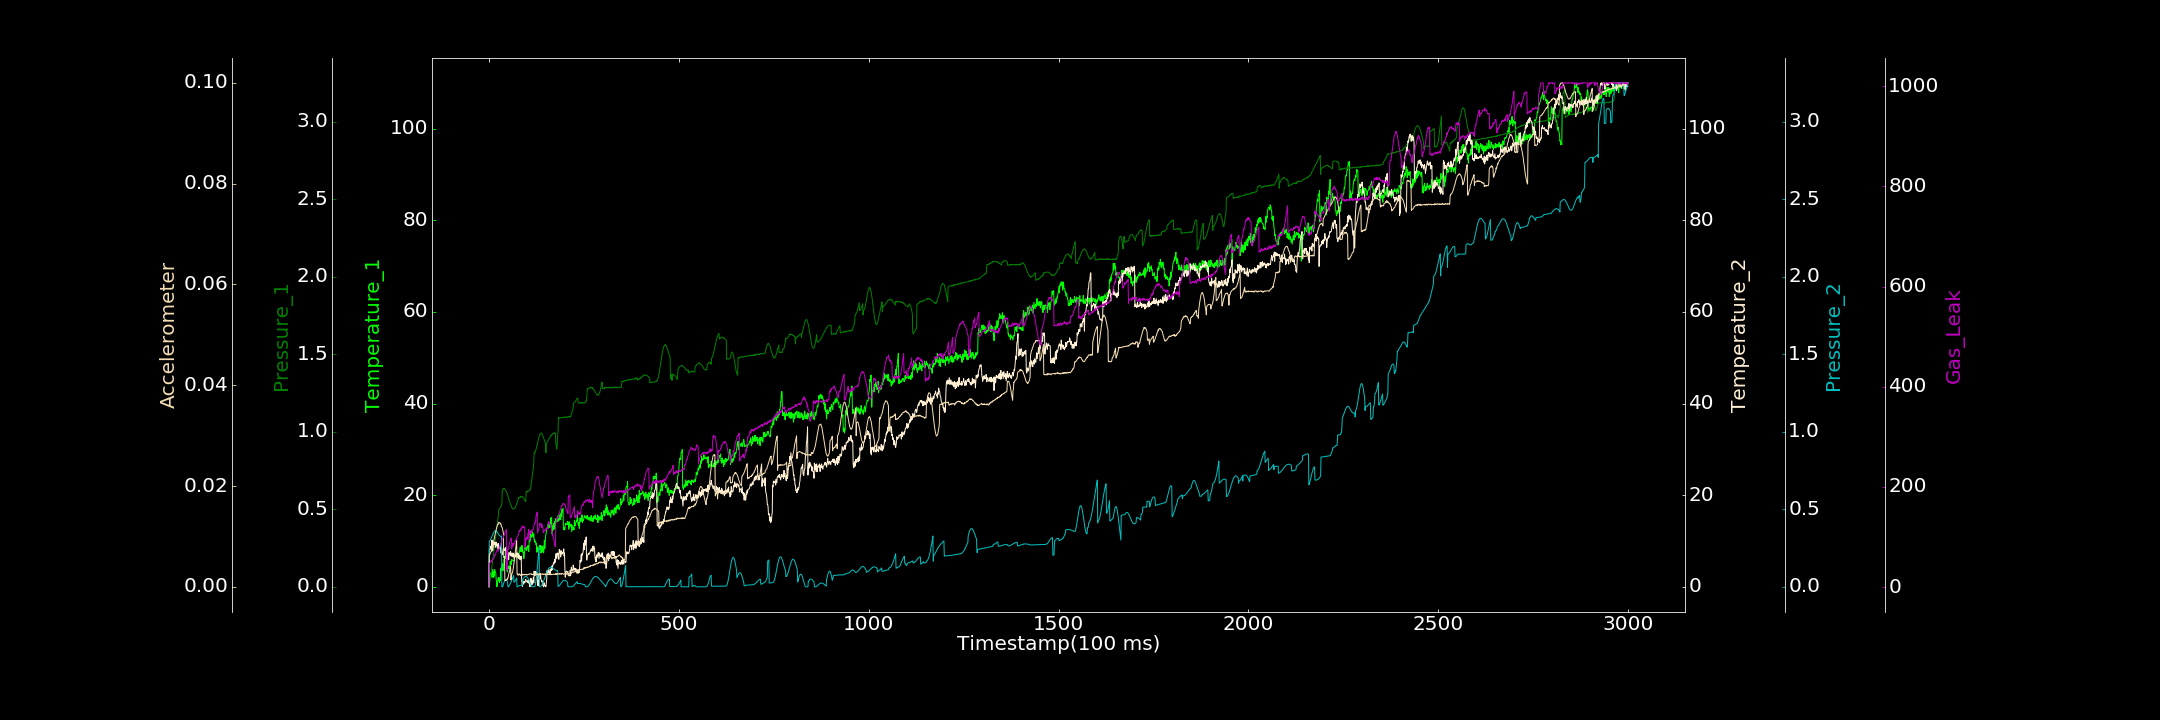

The data file committed next to this chart (first rows):
0.000000000, 0.208556233, 0.000000000, 0.010879827, 0.000000000, 0.000026805, 0.541530528
1, 2.398, 0.000000000, 8.218, 0.2944, 0.006398, 46.97
2, 2.536, 0.02077, 8.14, 0.2966, 0.006415, 47.67
3, 2.651, 0.03608, 8.19, 0.2993, 0.006512, 48.78
4, 2.986, 0.05717, 8.883, 0.3032, 0.00675, 49.75
5, 2.67, 0.07731, 8.386, 0.308, 0.006871, 52.56
6, 3.092, 0.0955, 8.266, 0.3131, 0.007148, 52.57
7, 2.3, 0.1194, 7.746, 0.3184, 0.007366, 51.29
8, 2.135, 0.1362, 10.2, 0.3246, 0.007618, 54.14
9, 2.901, 0.1535, 8.074, 0.3306, 0.007914, 53.97
10, 3.86, 0.173, 7.858, 0.3368, 0.008302, 54
11, 2.019, 0.1907, 8.575, 0.3419, 0.008664, 57.71
12, 2.589, 0.2114, 9.145, 0.3474, 0.008963, 58
13, 3.332, 0.23, 9.801, 0.3519, 0.009292, 58
14, 2.31, 0.2494, 9.792, 0.3556, 0.009624, 61.41
15, 3.77, 0.2693, 9.22, 0.3594, 0.009983, 64.57
16, 3.464, 0.2901, 9.618, 0.3611, 0.01039, 64.44
17, 3.131, 0.3059, 9.596, 0.3621, 0.01068, 63.66
18, 2.978, 0.329, 8.614, 0.3619, 0.011, 67.16
19, 1.659, 0.3473, 9.759, 0.3611, 0.01132, 69.9
20, 1.148, 0.3651, 9.052, 0.3586, 0.01173, 70.37
21, 0.008744, 0.3881, 9.431, 0.3559, 0.01197, 71.65
22, 0.7892, 0.4045, 9.205, 0.3527, 0.01216, 71.81
23, 1.018, 0.4235, 9.081, 0.3486, 0.01241, 75.72
24, 1.918, 0.4439, 8.284, 0.3445, 0.01236, 71.81
25, 2.046, 0.4619, 9.434, 0.3407, 0.01266, 74.96
26, 1.351, 0.4975, 8.258, 0.3368, 0.01282, 75.72
27, 1.668, 0.502, 8.8, 0.3332, 0.01275, 78.64
28, 0.9334, 0.5033, 8.935, 0.33, 0.01271, 82.82
29, 1.978, 0.5094, 8.961, 0.3281, 0.0127, 83.73
30, 1.428, 0.5127, 8.559, 0.326, 0.01248, 82.3
31, 4.073, 0.5166, 8.053, 0.3256, 0.01253, 87.43
32, 3.434, 0.5195, 7.351, 0.3267, 0.01235, 89.25
33, 3.719, 0.5227, 8.083, 0.3275, 0.01198, 89.72
34, 4.599, 0.531, 7.144, 0.000000000, 0.01191, 90.68
35, 3.856, 0.6229, 6.954, 0.000000000, 0.0117, 96.55
36, 5.058, 0.6239, 7.162, 0.000000000, 0.01133, 97.06
37, 3.514, 0.6302, 7.96, 0.008838, 0.0111, 97.38
38, 4.666, 0.6293, 8.508, 0.01745, 0.01068, 99.58
39, 4.712, 0.634, 8.473, 0.02432, 0.005815, 103
40, 6.051, 0.6323, 7.904, 0.03063, 0.005853, 102.9
41, 4.822, 0.6329, 7.966, 0.03569, 0.006035, 107
42, 6.554, 0.6288, 7.994, 0.0405, 0.001275, 106.7
43, 6.264, 0.6263, 8.452, 0.04285, 0.001332, 110.4
44, 6.856, 0.622, 8.561, 0.0443, 0.001304, 111.3
45, 7.133, 0.6164, 6.934, 0.04478, 0.001292, 112.8
46, 8.384, 0.6124, 6.052, 0.04366, 0.001483, 115.1
47, 4.38, 0.6072, 7.627, 0.04048, 0.001434, 33.71
48, 3.423, 0.6026, 6.805, 0.03694, 0.00142, 38.06
49, 3.251, 0.5951, 7.651, 0.03155, 0.001735, 74.64
50, 4.446, 0.5832, 6.818, 0.000000000, 0.001702, 74.16
51, 4.015, 0.5773, 6.848, 0.000000000, 0.002029, 77.19
52, 4.571, 0.5663, 5.917, 0.002727, 0.002509, 81.51
53, 4.051, 0.561, 7.473, 0.006026, 0.002766, 81.62
54, 4.134, 0.5521, 7.212, 0.009673, 0.003044, 87.59
55, 4.023, 0.5489, 7.267, 0.01387, 0.003453, 90.35
56, 5.567, 0.5343, 6.921, 0.01882, 0.003805, 91.81
57, 4.869, 0.5316, 7.703, 0.02408, 0.004095, 96.26
58, 4.797, 0.5266, 6.746, 0.02964, 0.001363, 97.64
59, 4.847, 0.5183, 6.65, 0.03602, 0.002295, 97.65
60, 5.953, 0.5118, 7.308, 0.04192, 0.002396, 76.42
... 2,939 more rows
